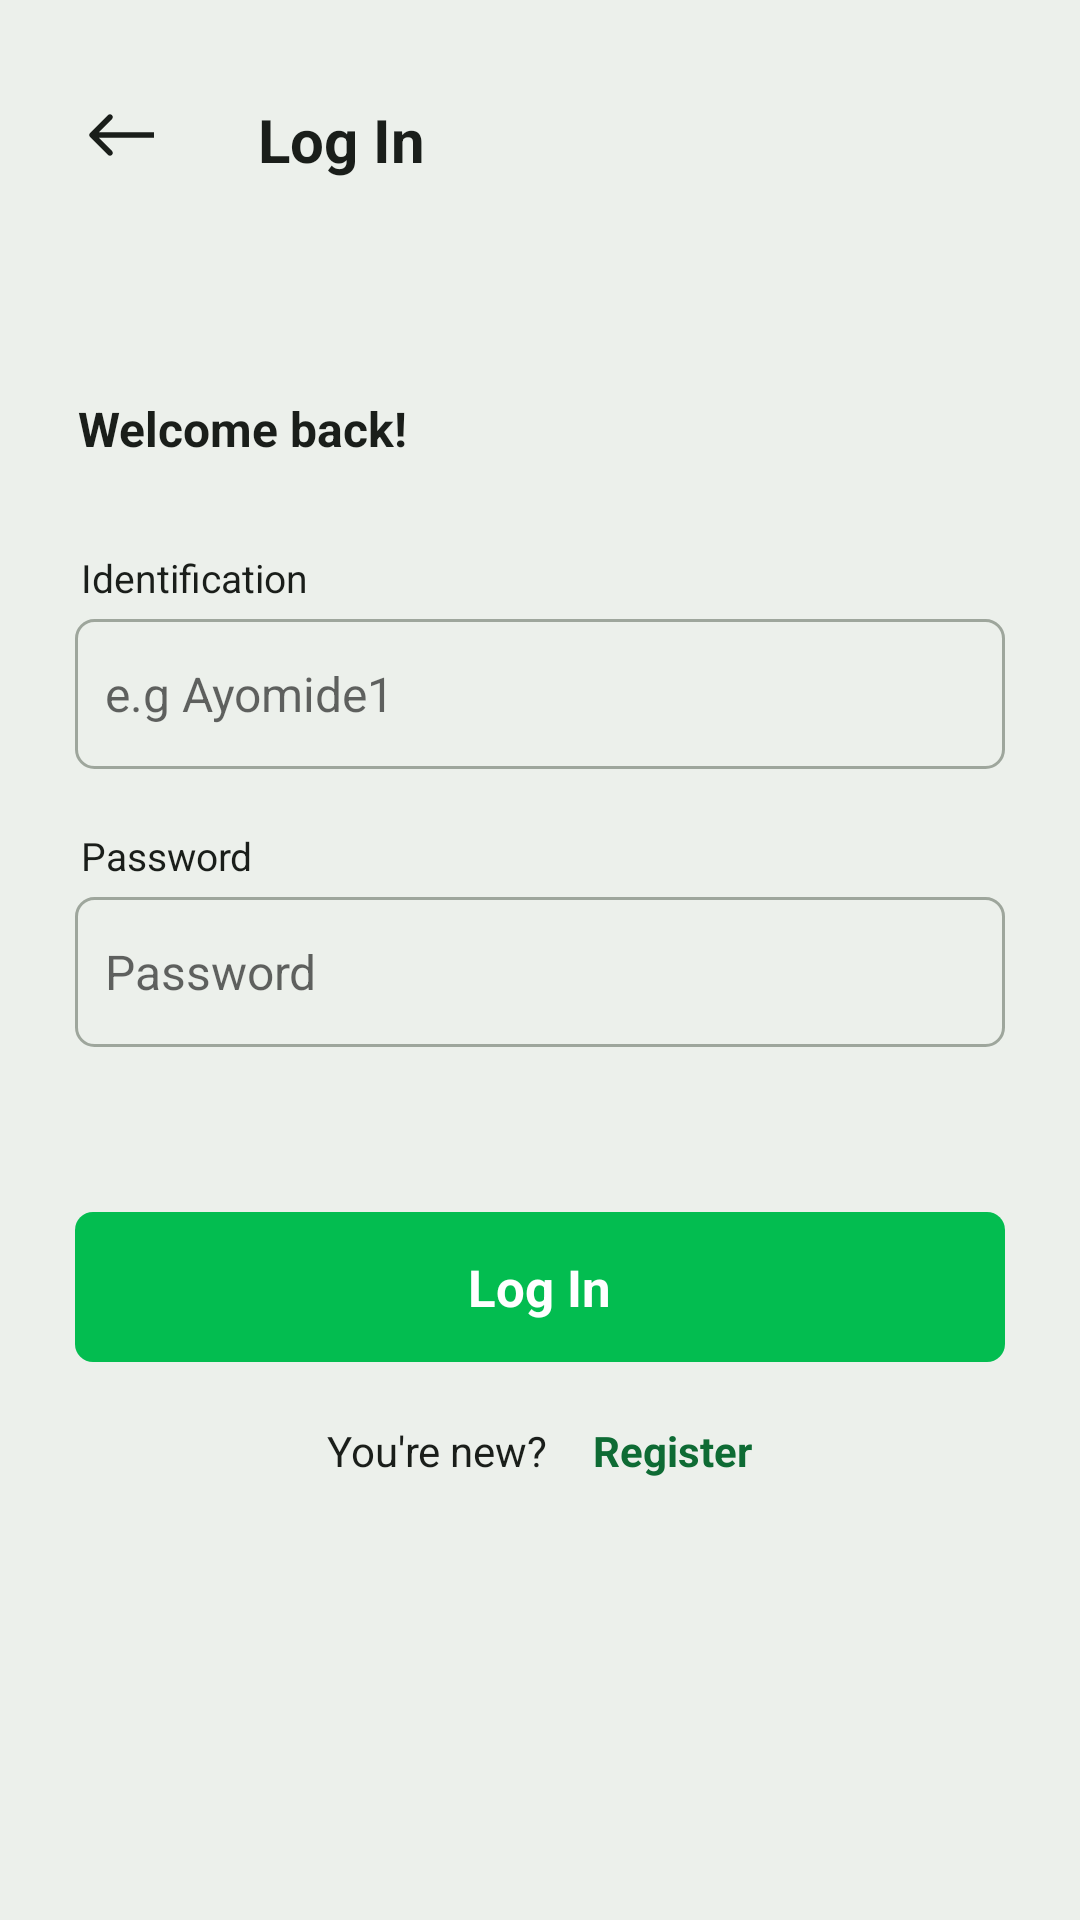

Produce the Android XML layout that renders to this screen, including the resource entries it uses.
<!-- AndroidManifest.xml: application theme AppTheme -->
<!-- res/layout/activity_login.xml -->
<?xml version="1.0" encoding="utf-8"?>
<RelativeLayout
    xmlns:android="http://schemas.android.com/apk/res/android"
    xmlns:app="http://schemas.android.com/apk/res-auto"
    xmlns:tools="http://schemas.android.com/tools"
    android:layout_width="match_parent"
    android:layout_height="match_parent"
    android:background="@color/offWhiteBack"
    tools:context=".Login">

    <LinearLayout
        android:layout_width="match_parent"
        android:layout_height="60dp"
        android:orientation="horizontal">

        <ImageView
            android:layout_width="30dp"
            android:layout_height="30dp"
            android:layout_gravity="bottom"
            android:id="@+id/backButton"
            android:src="@drawable/ic_back"
            android:layout_marginStart="26dp"
            android:contentDescription="@string/app_name"
            android:adjustViewBounds="true"/>

        <TextView
            android:layout_width="wrap_content"
            android:layout_height="wrap_content"
            android:layout_gravity="bottom"
            android:text="@string/log_in"
            android:textColor="@color/colorAccent"
            android:textSize="20sp"
            android:textStyle="bold"
            android:layout_marginStart="30dp"/>

    </LinearLayout>

    <LinearLayout
        android:layout_width="match_parent"
        android:layout_height="wrap_content"
        android:layout_centerInParent="true"
        android:orientation="vertical">

        <TextView
            android:layout_width="wrap_content"
            android:layout_height="wrap_content"
            android:text="@string/welcome_back"
            android:textColor="@color/colorAccent"
            android:textSize="16sp"
            android:textStyle="bold"
            android:layout_marginStart="26dp"
            android:layout_marginTop="10dp"
            android:layout_marginBottom="10dp"/>

        <LinearLayout
            android:layout_width="match_parent"
            android:layout_height="wrap_content"
            android:orientation="vertical"
            android:layout_marginStart="25dp"
            android:layout_marginEnd="25dp"
            android:layout_marginTop="20dp">

            <TextView
                android:layout_width="wrap_content"
                android:layout_height="wrap_content"
                android:text="@string/identification"
                android:textColor="@color/colorAccent"
                android:textSize="13sp"
                android:textStyle="normal"
                android:layout_marginStart="2dp"/>

            <EditText
                android:layout_width="match_parent"
                android:layout_height="50dp"
                android:layout_marginTop="5dp"
                android:background="@drawable/edt_ring_black"
                android:padding="10dp"
                android:gravity="center_vertical"
                android:inputType="text"
                android:textStyle="normal"
                android:textSize="16sp"
                android:textColor="@color/colorAccent"
                android:textColorHint="@color/transparentBlack"
                android:hint="e.g Ayomide1"
                android:id="@+id/userIdentification"/>

        </LinearLayout>

        <LinearLayout
            android:layout_width="match_parent"
            android:layout_height="wrap_content"
            android:orientation="vertical"
            android:layout_marginStart="25dp"
            android:layout_marginEnd="25dp"
            android:layout_marginTop="20dp">

            <TextView
                android:layout_width="wrap_content"
                android:layout_height="wrap_content"
                android:text="@string/password"
                android:textColor="@color/colorAccent"
                android:textSize="13sp"
                android:textStyle="normal"
                android:layout_marginStart="2dp"/>

            <EditText
                android:layout_width="match_parent"
                android:layout_height="50dp"
                android:layout_marginTop="5dp"
                android:background="@drawable/edt_ring_black"
                android:padding="10dp"
                android:gravity="center_vertical"
                android:inputType="textPassword"
                android:textStyle="normal"
                android:textSize="16sp"
                android:textColor="@color/colorAccent"
                android:textColorHint="@color/transparentBlack"
                android:hint="@string/password"
                android:id="@+id/userPassword"/>

        </LinearLayout>

        <RelativeLayout
            android:layout_width="match_parent"
            android:layout_height="50dp"
            android:layout_gravity="center"
            android:layout_marginTop="55dp"
            android:layout_marginStart="25dp"
            android:layout_marginEnd="25dp"
            android:layout_marginBottom="20dp"
            android:animateLayoutChanges="true"
            android:background="@drawable/btn_solid_green_ripple"
            android:id="@+id/loginBtn">

            <TextView
                android:layout_width="wrap_content"
                android:layout_height="wrap_content"
                android:layout_centerInParent="true"
                android:text="@string/log_in"
                android:textAllCaps="false"
                android:textColor="@color/white"
                android:textStyle="bold"
                android:textSize="17sp"
                android:id="@+id/loginText"/>

            <com.wang.avi.AVLoadingIndicatorView
                style="@style/AVLoadingIndicatorView"
                android:layout_width="25dp"
                android:layout_height="25dp"
                android:layout_centerInParent="true"
                app:indicatorColor="@color/white"
                android:visibility="gone"
                app:indicatorName="LineSpinFadeLoaderIndicator"
                android:id="@+id/loginProgress"/>

        </RelativeLayout>

        <LinearLayout
            android:layout_width="wrap_content"
            android:layout_height="wrap_content"
            android:layout_gravity="center"
            android:orientation="horizontal"
            android:layout_marginBottom="25dp">

            <TextView
                android:layout_width="wrap_content"
                android:layout_height="wrap_content"
                android:text="You're new?"
                android:textSize="14sp"
                android:textColor="@color/colorAccent"/>

            <TextView
                android:layout_width="wrap_content"
                android:layout_height="wrap_content"
                android:text="@string/register"
                android:textSize="14sp"
                android:textColor="@color/themeDarkGreen"
                android:textStyle="bold"
                android:layout_marginStart="15dp"
                android:id="@+id/registerLink"/>

        </LinearLayout>

    </LinearLayout>

</RelativeLayout>
<!-- resources referenced by this layout -->
<resources>
  <color name="colorAccent">#1A1E1A</color>
  <color name="offWhiteBack">#ECF0EB</color>
  <color name="themeDarkGreen">#0E6B34</color>
  <color name="transparentBlack">#99000000</color>
  <color name="white">#FFFFFF</color>
  <!-- drawable btn_solid_green_ripple (drawable) -->
  <?xml version="1.0" encoding="utf-8"?>
  <ripple xmlns:android="http://schemas.android.com/apk/res/android"
  android:color="@color/white">
  
      <item>
  
          <shape android:shape="rectangle">
  
              <corners android:radius="6dp"/>
  
              <solid android:color="@color/colorPrimaryDark"/>
  
          </shape>
  
      </item>
  
  </ripple>
  <!-- drawable edt_ring_black (drawable) -->
  <?xml version="1.0" encoding="utf-8"?>
  <shape xmlns:android="http://schemas.android.com/apk/res/android"
      android:shape="rectangle">
  
      <corners android:radius="6dp"/>
  
      <solid android:color="@color/transparent"/>
  
      <stroke android:color="@color/editTextRingGrey"
          android:width="1dp"/>
  
  </shape>
  <!-- drawable ic_back (drawable) -->
  <vector xmlns:android="http://schemas.android.com/apk/res/android"
      android:width="32dp"
      android:height="32dp"
      android:viewportWidth="32"
      android:viewportHeight="32">
    <path
        android:pathData="M4.2929,16.7071C3.9024,16.3166 3.9024,15.6834 4.2929,15.2929L10.6569,8.9289C11.0474,8.5384 11.6805,8.5384 12.0711,8.9289C12.4616,9.3195 12.4616,9.9526 12.0711,10.3431L6.4142,16L12.0711,21.6569C12.4616,22.0474 12.4616,22.6805 12.0711,23.0711C11.6805,23.4616 11.0474,23.4616 10.6569,23.0711L4.2929,16.7071ZM27,17H5V15H27V17Z"
        android:fillColor="#1A1E1A"/>
  </vector>
  <string name="app_name">Studygroup</string>
  <string name="identification">Identification</string>
  <string name="log_in">Log In</string>
  <string name="password">Password</string>
  <string name="register">Register</string>
  <string name="welcome_back">Welcome back!</string>
  <style name="AppTheme" parent="Theme.AppCompat.Light.DarkActionBar">
          
          <item name="colorPrimary">@color/colorPrimary</item>
          <item name="colorPrimaryDark">@color/colorPrimaryDark</item>
          <item name="colorAccent">@color/colorAccent</item>
          <item name="windowActionBar">false</item>
          <item name="windowNoTitle">true</item>
      </style>
  <color name="colorPrimaryDark">#03BD50</color>
  <color name="transparent">#00000000</color>
  <color name="editTextRingGrey">#9EA69C</color>
  <color name="colorPrimary">#04E762</color>
</resources>
